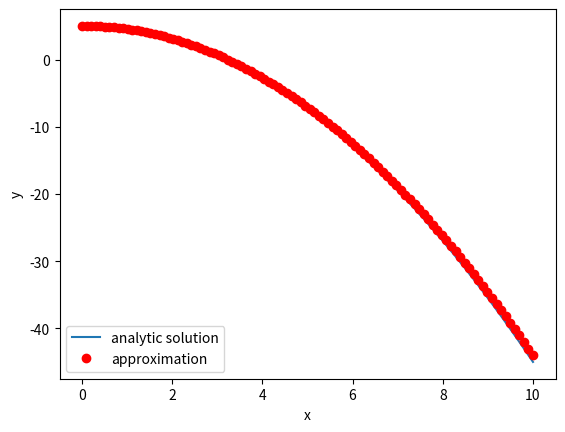

This chart was generated by the following Python code:
import numpy as np

x0 = 0
xf = 10
y0 = 5

n = 100
h = (xf - x0) / n
# print(h)

x = np.linspace(x0, xf, n)

# print(x)
# print(type(x))
# print(len(xsplit))


y_plus = np.zeros(n)
# y_plus=np.linspace(x0,xf,n)
f = np.zeros(n)
# f=np.linspace(x0,xf,n)

# print(len(y_plus[0]))
# print(len(f[0]))
# print(type(xsplit))

f = 5 - 0.5 * (x ** 2)

i = 0
y_plus[0] = y0
while i < (n - 1):
    y_plus[i + 1] = y_plus[i] - h * x[i]
    i += 1

# error=f[0][n-1]-y_plus[0][n-1]
# print(error)

import matplotlib.pyplot as plt

plt.plot(x, f)

plt.plot(x, y_plus, 'ro')

plt.xlabel('x')
plt.ylabel('y')

plt.legend(['analytic solution', 'approximation'], loc='lower left')
plt.show()